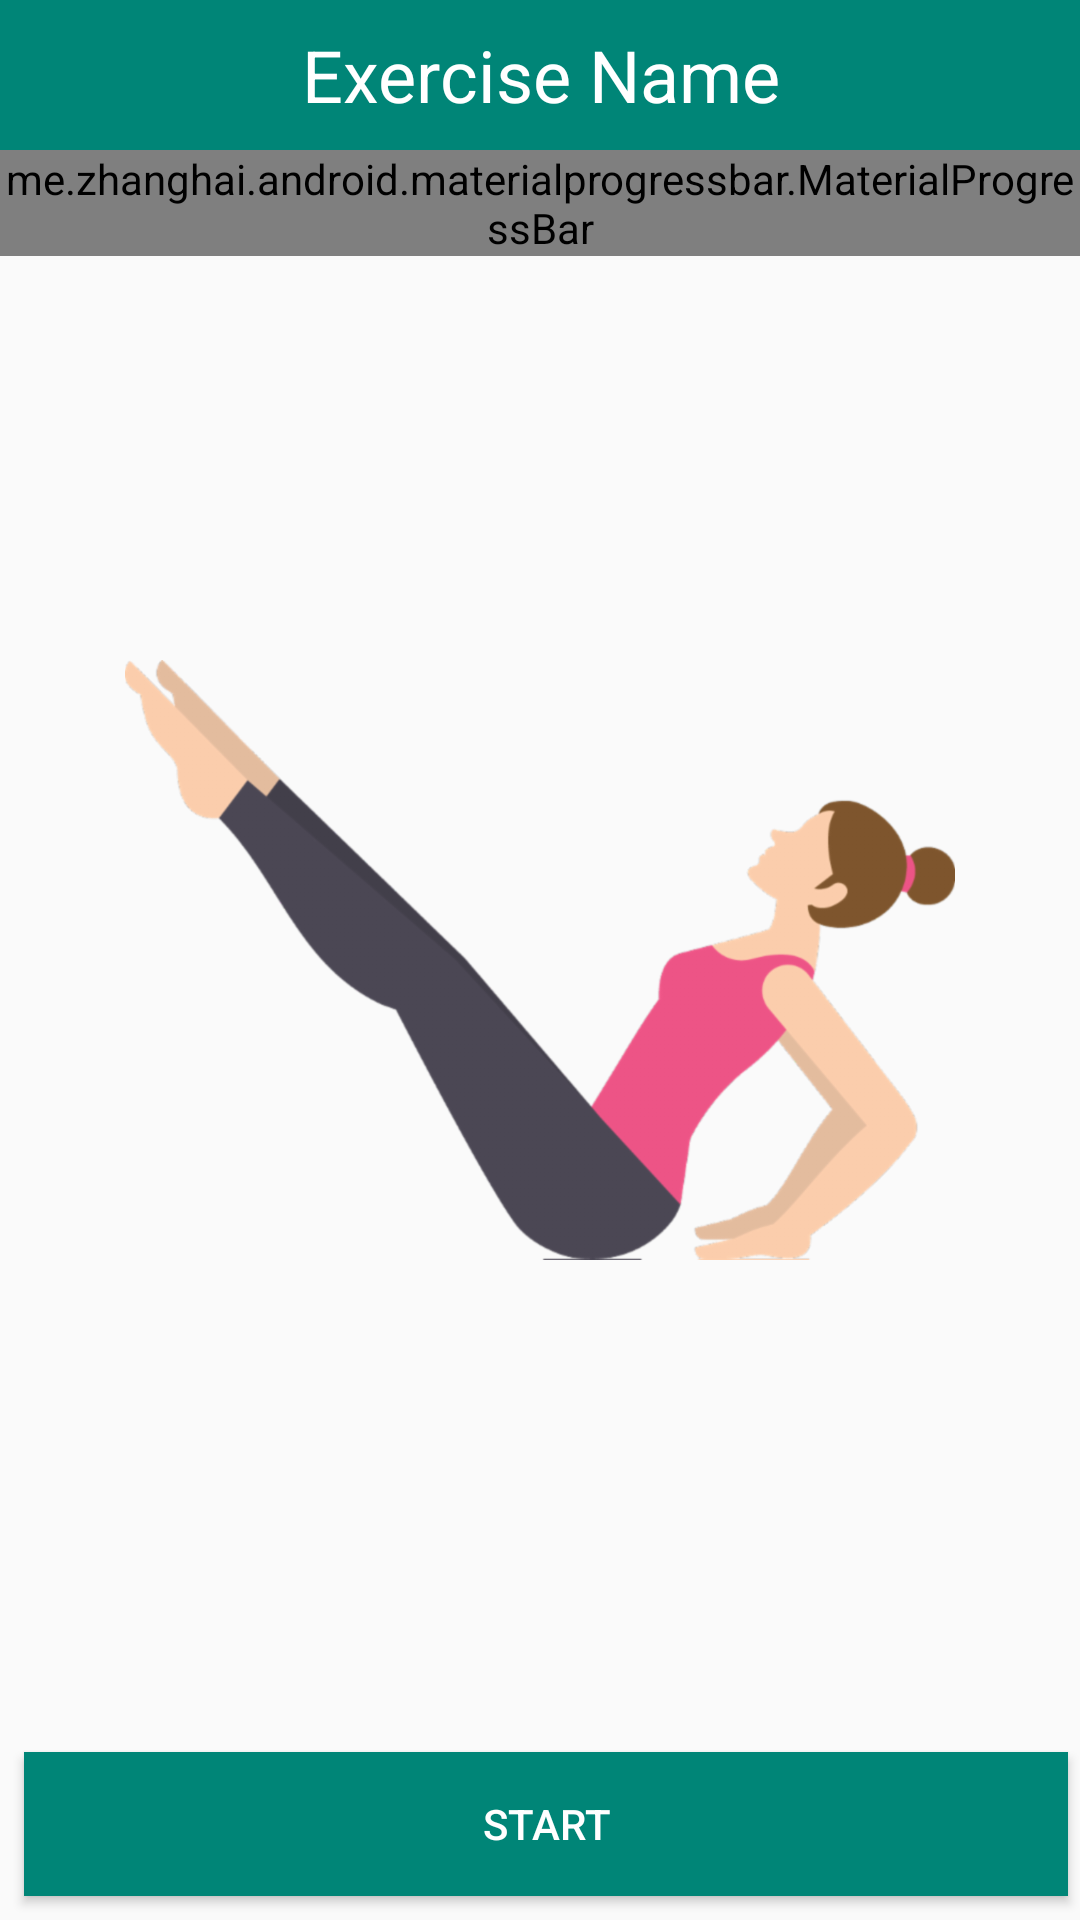

The Android layout XML behind this screen, and the referenced resources:
<!-- AndroidManifest.xml: application theme AppTheme -->
<!-- res/layout/activity_daily_training.xml -->
<?xml version="1.0" encoding="utf-8"?>
<RelativeLayout xmlns:android="http://schemas.android.com/apk/res/android"
    xmlns:app="http://schemas.android.com/apk/res-auto"
    xmlns:tools="http://schemas.android.com/tools"
    android:layout_width="match_parent"
    android:layout_height="match_parent"
    tools:context=".ListExercisesActivity">

    <TextView
        android:id="@+id/title"
        android:text="@string/exercise_name"
        android:textColor="@android:color/white"
        android:textSize="24sp"
        android:gravity="center_vertical|center_horizontal"
        android:background="@color/colorPrimary"
        android:layout_width="match_parent"
        android:layout_height="50dp" />

    <me.zhanghai.android.materialprogressbar.MaterialProgressBar
        android:id="@+id/progress_bar"
        android:layout_below="@+id/title"
        android:indeterminate="false"
        android:layout_width="match_parent"
        android:layout_height="wrap_content"
        app:mpb_progressStyle="horizontal"
        app:mpb_progressBackgroundTint="@color/pink"
        android:progressTint="@color/indigo"
        style="@style/Widget.MaterialProgressBar.ProgressBar.Horizontal"/>

    <ImageView
        android:id="@+id/image_detail"
        android:src="@drawable/boat_pose"
        android:layout_centerInParent="true"
        android:layout_width="300dp"
        android:layout_height="200dp" />

    <LinearLayout
        android:orientation="vertical"
        android:visibility="invisible"
        android:id="@+id/get_ready_layout"
        android:layout_centerInParent="true"
        android:layout_width="wrap_content"
        android:layout_height="wrap_content">

        <TextView
            android:id="@+id/get_ready_text"
            android:text="@string/get_ready"
            android:textSize="30sp"
            android:textStyle="bold"
            android:layout_gravity="center_horizontal"
            android:layout_width="wrap_content"
            android:layout_height="wrap_content" />

        <TextView
            android:id="@+id/countdown_text"
            android:text="@string/_5"
            android:textSize="50sp"
            android:textStyle="bold"
            android:layout_gravity="center_horizontal"
            android:textAlignment="center"
            android:layout_width="wrap_content"
            android:layout_height="wrap_content" />

    </LinearLayout>

    <Button
        android:layout_alignParentBottom="true"
        android:layout_marginBottom="8dp"
        android:id="@+id/start_button"
        android:text="@string/start"
        android:textColor="@android:color/white"
        android:layout_marginStart="8dp"
        android:layout_marginEnd="4dp"
        android:layout_width="match_parent"
        android:layout_height="wrap_content"
        android:background="@color/colorPrimary"
        android:shadowColor="@color/colorPrimaryDark"/>

    <TextView
        android:id="@+id/timer"
        android:text=""
        android:textStyle="bold"
        android:textColor="@color/colorPrimary"
        android:textSize="50sp"
        android:layout_centerHorizontal="true"
        android:layout_above="@id/start_button"
        android:layout_width="wrap_content"
        android:layout_height="wrap_content" />

</RelativeLayout>
<!-- resources referenced by this layout -->
<resources>
  <color name="colorPrimary">#008577</color>
  <color name="colorPrimaryDark">#00574B</color>
  <color name="indigo">#3964C3</color>
  
      // login color
  <color name="pink">#FFC0CB</color>
  <!-- drawable boat_pose: png bitmap (drawable-xxhdpi, 152834 bytes) -->
  <string name="_5">5</string>
  <string name="exercise_name">Exercise Name</string>
  <string name="get_ready">Get Ready</string>
  <string name="start">START</string>
  <style name="AppTheme" parent="Theme.AppCompat.Light.NoActionBar">
          
          <item name="colorPrimary">@color/colorPrimary</item>
          <item name="colorPrimaryDark">@color/colorPrimaryDark</item>
          <item name="colorAccent">@color/colorAccent</item>
      </style>
  
  // yoga style
  <color name="colorAccent">#D81B60</color>
</resources>
